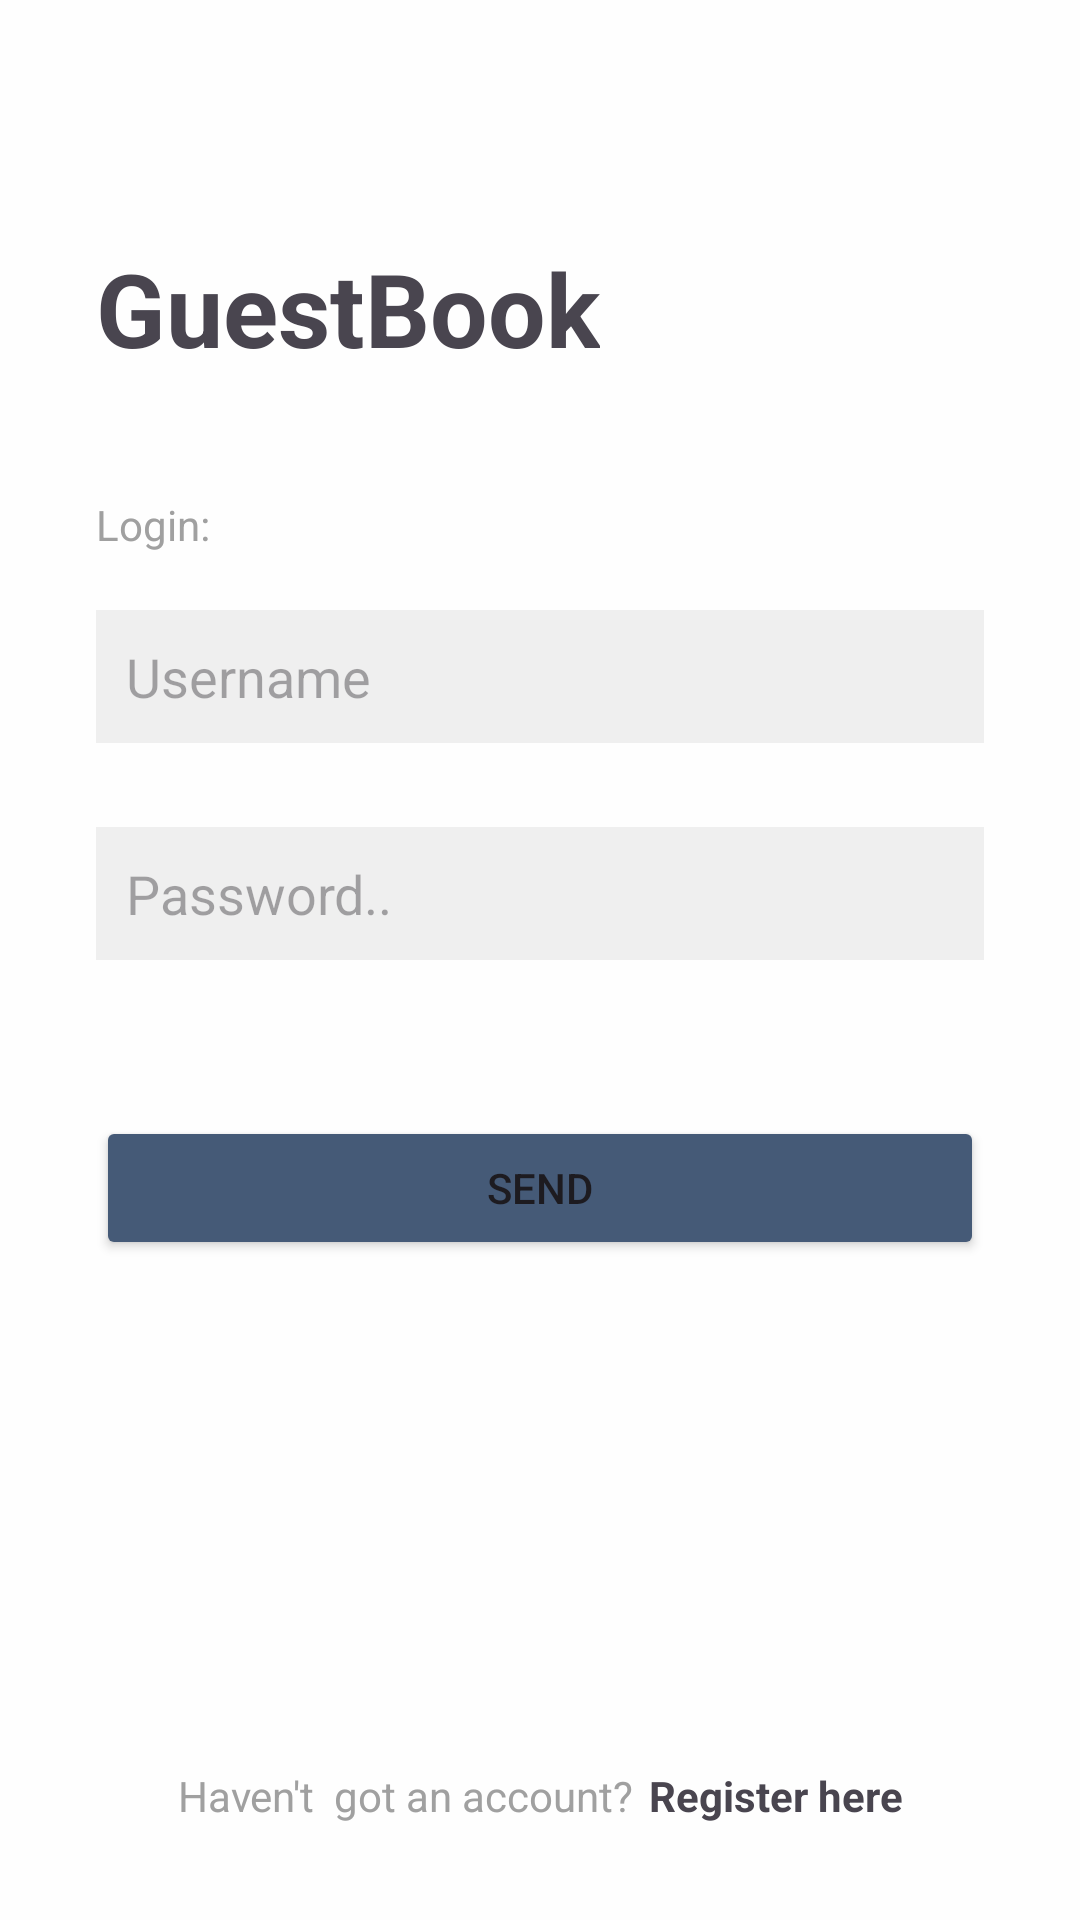

Write the Android layout XML for this screen, with the resource values it uses.
<!-- AndroidManifest.xml: application theme Theme.GuestBook -->
<!-- res/layout/activity_login.xml -->
<?xml version="1.0" encoding="utf-8"?>
<androidx.constraintlayout.widget.ConstraintLayout xmlns:android="http://schemas.android.com/apk/res/android"
    xmlns:app="http://schemas.android.com/apk/res-auto"
    xmlns:tools="http://schemas.android.com/tools"
    android:id="@+id/main"
    android:layout_width="match_parent"
    android:layout_height="match_parent"
    android:background="#FEFEFE"
    tools:context=".Login">

    <TextView
        android:id="@+id/textView"
        android:layout_width="wrap_content"
        android:layout_height="wrap_content"
        android:layout_marginStart="32dp"
        android:layout_marginTop="80dp"
        android:text="GuestBook"
        android:textSize="34sp"
        android:textStyle="bold"
        app:layout_constraintStart_toStartOf="parent"
        app:layout_constraintTop_toTopOf="parent" />

    <ImageView
        android:id="@+id/imageView2"
        android:layout_width="wrap_content"
        android:layout_height="wrap_content"
        android:layout_marginEnd="32dp"
        app:layout_constraintBottom_toBottomOf="@+id/textView"
        app:layout_constraintEnd_toEndOf="parent"
        app:layout_constraintHorizontal_bias="0.742"
        app:layout_constraintStart_toEndOf="@+id/textView"
        app:layout_constraintTop_toTopOf="@+id/textView"
        app:layout_constraintVertical_bias="0.521"
        app:srcCompat="@drawable/logo" />

    <TextView
        android:id="@+id/textView2"
        android:layout_width="wrap_content"
        android:layout_height="wrap_content"
        android:layout_marginTop="192dp"
        android:layout_marginEnd="32dp"
        android:text="Forgat Password?"
        android:textColor="#a0a0a0"
        app:layout_constraintEnd_toEndOf="parent"
        app:layout_constraintTop_toBottomOf="@+id/imageView2" />

    <TextView
        android:id="@+id/textView2"
        android:layout_width="wrap_content"
        android:layout_height="wrap_content"
        android:layout_marginStart="32dp"
        android:layout_marginTop="40dp"
        android:text="Login:"
        android:textColor="#a0a0a0"
        app:layout_constraintEnd_toEndOf="parent"
        app:layout_constraintHorizontal_bias="0.0"
        app:layout_constraintStart_toStartOf="parent"
        app:layout_constraintTop_toBottomOf="@+id/textView" />

    <EditText
        android:id="@+id/loginUsername"
        android:layout_width="0dp"
        android:layout_height="wrap_content"
        android:layout_marginLeft="32dp"
        android:layout_marginTop="19dp"
        android:layout_marginRight="32dp"
        android:background="#efefef"
        android:ems="10"
        android:hint="Username"
        android:inputType="text"
        android:padding="10dp"
        app:layout_constraintEnd_toEndOf="parent"
        app:layout_constraintHorizontal_bias="0.5"
        app:layout_constraintStart_toStartOf="parent"
        app:layout_constraintTop_toBottomOf="@+id/textView2" />

    <EditText
        android:id="@+id/loginPassword"
        android:layout_width="0dp"
        android:layout_height="wrap_content"
        android:layout_marginLeft="32dp"
        android:layout_marginTop="28dp"
        android:layout_marginRight="32dp"
        android:background="#efefef"
        android:ems="10"
        android:hint="Password.."
        android:inputType="text"
        android:padding="10dp"
        app:layout_constraintEnd_toEndOf="parent"
        app:layout_constraintStart_toStartOf="parent"
        app:layout_constraintTop_toBottomOf="@+id/loginUsername" />

    <Button
        android:id="@+id/loginbtn"
        android:layout_width="0dp"
        android:layout_height="wrap_content"
        android:layout_marginStart="32dp"
        android:layout_marginTop="52dp"
        android:layout_marginEnd="32dp"
        android:backgroundTint="#455A77"
        android:onClick="login"
        android:text="Send"
        app:cornerRadius="0dp"
        app:layout_constraintEnd_toEndOf="parent"
        app:layout_constraintHorizontal_bias="0.0"
        app:layout_constraintStart_toStartOf="parent"
        app:layout_constraintTop_toBottomOf="@+id/loginPassword" />

    <LinearLayout
        android:layout_width="wrap_content"
        android:layout_height="wrap_content"
        android:layout_marginBottom="32dp"
        android:orientation="horizontal"
        app:layout_constraintBottom_toBottomOf="parent"
        app:layout_constraintEnd_toEndOf="parent"
        app:layout_constraintStart_toStartOf="parent">

        <TextView
            android:id="@+id/textView4"
            android:layout_width="wrap_content"
            android:layout_height="wrap_content"
            android:layout_marginRight="5dp"
            android:layout_weight="1"
            android:text="Haven't  got an account?"
            android:textColor="#a0a0a0" />

        <TextView
            android:id="@+id/TxToRegister"
            android:layout_width="wrap_content"
            android:layout_height="wrap_content"
            android:layout_weight="1"
            android:onClick="openRegis"
            android:text="Register here"
            android:textStyle="bold" />
    </LinearLayout>
</androidx.constraintlayout.widget.ConstraintLayout>
<!-- resources referenced by this layout -->
<resources>
  <style name="Theme.GuestBook" parent="Base.Theme.GuestBook" />
  <style name="Base.Theme.GuestBook" parent="Theme.Material3.DayNight.NoActionBar">
          
          
      </style>
</resources>
